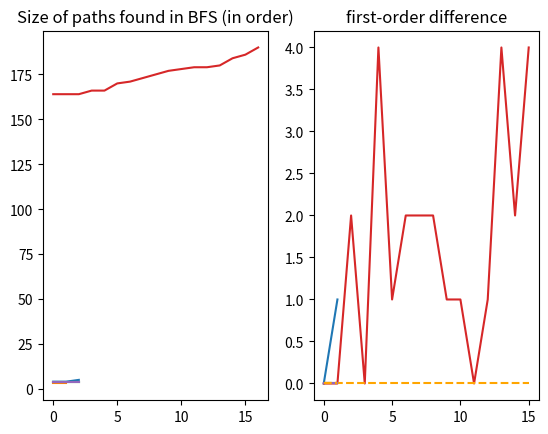

This chart was generated by the following Python code:
"""Edmonds-Karp implementation of Ford-Fulkerson method for flow networks.

Finds the maximum network flow in O(V * E**2) time complexity.
"""
import typing as t

import numpy as np


def _traceback(graph: np.ndarray, predecessor_vec: np.ndarray, id_source: int,
               id_target: int) -> t.Tuple[np.ndarray, t.Union[int, float]]:
    """Use the predecessor vector to build the found path."""
    ans = [id_target]
    id_cur_node = id_target
    bottleneck_val = np.inf

    while id_cur_node != id_source:
        prev_node = predecessor_vec[id_cur_node]
        bottleneck_val = min(bottleneck_val, graph[prev_node, id_cur_node])
        id_cur_node = prev_node
        ans.insert(0, id_cur_node)

    return np.array(ans), bottleneck_val


def _bfs(graph: np.ndarray, id_source: int, id_target: int
         ) -> t.Tuple[t.Optional[np.ndarray], t.Union[int, float]]:
    """Breadth-first search from node ``id_source`` to node ``id_target``."""
    queue = [id_source]

    predecessor_vec = np.full(graph.shape[0], -1)
    predecessor_vec[id_source] = -2  # Another invalid value

    while queue:
        id_cur_node = queue.pop()

        if id_cur_node == id_target:
            return _traceback(graph, predecessor_vec, id_source, id_target)

        for id_adj_node, edge_weight in enumerate(graph[id_cur_node]):
            if edge_weight > 0 and predecessor_vec[id_adj_node] == -1:
                predecessor_vec[id_adj_node] = id_cur_node
                queue.insert(0, id_adj_node)

    return None, 0


def _check_self_loops(graph: np.ndarray, verbose: bool = False) -> np.ndarray:
    """Check if ``graph`` has self loops and remove then if necessary."""
    _removed_loops_count = 0

    new_graph = graph.copy()

    if verbose:
        for i in np.arange(new_graph.shape[0]):
            if new_graph[i, i]:
                _removed_loops_count += 1
                new_graph[i, i] -= new_graph[i, i]

        print(
            "Removed {} self-loops in new_graph.".format(_removed_loops_count))

    else:
        for i in np.arange(new_graph.shape[0]):
            new_graph[i, i] -= new_graph[i, i]

    return new_graph


def _remove_antiparallel_edges(graph: np.ndarray,
                               verbose: bool = False) -> np.ndarray:
    """Workaround for antiparallel edges (u, v) and (v, u).

    The strategy adopted is to create a new node w such as the edge (u, v)
    is replaced by $e_{1} = (u, w)$ and $e_{2} = (w, v)$.

    Both $e_{1}$ and $e_{2}$ has the same capacity of (u, v).
    """
    new_nodes = []

    num_node = graph.shape[0]

    for node_id_a in np.arange(1, num_node):
        for node_id_b in np.arange(0, node_id_a):
            if graph[node_id_a, node_id_b] > 0 and graph[node_id_b,
                                                         node_id_a] > 0:
                new_nodes.append((node_id_a, node_id_b))

    new_graph = np.zeros((num_node + len(new_nodes),
                          num_node + len(new_nodes)))
    new_graph[:num_node, :num_node] = graph

    for new_node_shift_val, adj_nodes in enumerate(new_nodes):
        new_node_id = num_node + new_node_shift_val
        adj_node_a, adj_node_b = adj_nodes

        new_graph[adj_node_a, adj_node_b] = 0
        new_graph[adj_node_a, new_node_id] = graph[adj_node_a, adj_node_b]
        new_graph[new_node_id, adj_node_b] = graph[adj_node_a, adj_node_b]

    if verbose:
        print("Removed {} antiparallel edges = total of new vertices "
              "added.".format(len(new_nodes)))

    return new_graph


def _add_supervertex(graph: np.ndarray,
                     id_source: t.Union[int, np.ndarray],
                     id_sink: t.Union[int, np.ndarray],
                     add_source: bool,
                     add_sink: bool,
                     verbose: bool = False) -> t.Tuple[np.ndarray, int, int]:
    """Add a new source/sink node to replace all sources in ``graph``.

    Returns new graph adjacency matrix and the new source/sink node id.
    """
    num_node = graph.shape[0]
    new_graph_dim = num_node + add_source + add_sink
    new_graph = np.zeros((new_graph_dim, new_graph_dim))
    new_graph[:num_node, :num_node] = graph

    new_id_source, new_id_sink = id_source, id_sink

    if add_source and isinstance(id_source, np.ndarray):
        new_id_source = num_node
        new_graph[new_id_source, id_source] = np.full(
            id_source.size, graph[id_source, :].max())

        if verbose:
            print("Added supersource (total of {} new edges.)".format(
                id_source.size))

    if add_sink and isinstance(id_sink, np.ndarray):
        new_id_sink = num_node + add_source
        new_graph[id_sink, new_id_sink] = np.full(id_sink.size,
                                                  graph[:, id_sink].max())

        if verbose:
            print("Added supersink (total of {} new edges.)".format(
                id_sink.size))

    return new_graph, new_id_source, new_id_sink


def edkarp_maxflow(
        graph: np.ndarray,
        id_source: t.Union[int, np.ndarray],
        id_sink: t.Union[int, np.ndarray],
        check_antiparallel_edges: bool = True,
        check_self_loops: bool = True,
        return_flow_graph: bool = False,
        verbose: bool = False
) -> t.Union[t.Union[int, float], t.Tuple[t.Union[int, float], np.ndarray]]:
    """."""
    add_supersource = not isinstance(id_source, int)
    add_supersink = not isinstance(id_sink, int)

    if add_supersource or add_supersink:
        graph, id_source, id_sink = _add_supervertex(
            graph,
            id_source=id_source,
            id_sink=id_sink,
            add_source=add_supersource,
            add_sink=add_supersink,
            verbose=verbose)

    if check_self_loops:
        graph = _check_self_loops(graph, verbose=verbose)

    if check_antiparallel_edges:
        graph = _remove_antiparallel_edges(graph, verbose=verbose)

    graph_residual = graph.copy()

    path, bottleneck_val = _bfs(
        graph_residual, id_source=id_source, id_target=id_sink)

    path_lens = []

    while path is not None:
        path_lens.append(path.size)

        for node_id_a, node_id_b in zip(path[:-1], path[1:]):
            if graph[node_id_a, node_id_b] > 0:
                graph_residual[node_id_a, node_id_b] -= bottleneck_val

            else:
                graph_residual[node_id_a, node_id_b] += bottleneck_val

        path, bottleneck_val = _bfs(
            graph_residual, id_source=id_source, id_target=id_sink)

    max_flow = np.sum(graph[id_source, :] - graph_residual[id_source, :])

    if verbose:
        import matplotlib.pyplot as plt
        print("Final residual network:")
        print(graph_residual)

        print("Flow:")
        print(graph - graph_residual)

        path_lens = np.array(path_lens)

        plt.subplot(1, 2, 1)
        plt.title("Size of paths found in BFS (in order)")
        plt.plot(path_lens)

        plt.subplot(1, 2, 2)
        plt.title("first-order difference")
        plt.plot(np.diff(path_lens, n=1))
        plt.hlines(
            y=0,
            xmin=0,
            xmax=len(path_lens) - 2,
            linestyle="--",
            color="orange")

        plt.show()

    if return_flow_graph:
        flow_graph = graph - graph_residual
        return max_flow, flow_graph

    return max_flow


def _test_01():
    """Experiment 01."""
    graph = np.array([
        [0, 16, 13, 0, 0, 0],
        [0, 0, 0, 12, 0, 0],
        [0, 4, 0, 0, 14, 0],
        [0, 0, 9, 0, 0, 20],
        [0, 0, 0, 7, 0, 4],
        [0, 0, 0, 0, 0, 0],
    ])
    max_flow = edkarp_maxflow(graph, 0, graph.shape[0] - 1, verbose=True)
    print("Max flow:", max_flow)


def _test_02():
    """Experiment 02."""
    graph = np.array([
        [1, 1e+6, 1e+6, 0],
        [0, 1, 1, 1e+6],
        [0, 0, 0, 1e+6],
        [0, 0, 0, 0],
    ])
    max_flow = edkarp_maxflow(graph, 0, graph.shape[0] - 1, verbose=True)
    print("Max flow:", max_flow)


def _test_03():
    """Experiment 03."""
    graph = np.array([
        [0, 0, 0, 0, 0, 1, 0, 0, 0],
        [0, 0, 0, 0, 0, 1, 0, 1, 0],
        [0, 0, 0, 0, 0, 0, 1, 1, 1],
        [0, 0, 0, 0, 0, 0, 0, 1, 0],
        [0, 0, 0, 0, 0, 0, 0, 1, 0],
        [0, 0, 0, 0, 0, 0, 0, 0, 0],
        [0, 0, 0, 0, 0, 0, 0, 0, 0],
        [0, 0, 0, 0, 0, 0, 0, 0, 0],
        [0, 0, 0, 0, 0, 0, 0, 0, 0],
    ])
    max_flow = edkarp_maxflow(
        graph, np.array([0, 1, 2, 3, 4]), np.array([5, 6, 7, 8]), verbose=True)
    print("Max flow:", max_flow)


def _test_04():
    """Experiment 04."""
    np.random.seed(16)
    graph = np.random.randint(1, 20, size=(500, 500))
    graph[np.tril_indices(graph.shape[0])] = 0
    graph[np.triu_indices(graph.shape[0], k=4)] = 0
    max_flow = edkarp_maxflow(
        graph,
        np.random.randint(0, 20, size=9),
        graph.shape[0] - 1,
        verbose=True)
    print("Max flow:", max_flow)


def _test_05():
    """Experiment 05."""
    graph = np.array([
        [0, 0, 0, 0, 0, 0, 1, 0],
        [0, 0, 0, 0, 0, 1, 1, 0],
        [0, 0, 0, 0, 1, 0, 1, 1],
        [0, 0, 0, 0, 0, 1, 0, 0],
        [0, 0, 0, 0, 0, 0, 0, 0],
        [0, 0, 0, 0, 0, 0, 0, 0],
        [0, 0, 0, 0, 0, 0, 0, 0],
        [0, 0, 0, 0, 0, 0, 0, 0],
    ])
    max_flow = edkarp_maxflow(
        graph, np.array([0, 1, 2, 3]), np.array([4, 5, 6, 7]), verbose=True)
    print("Max flow:", max_flow)


if __name__ == "__main__":
    _test_01()
    _test_02()
    _test_03()
    _test_04()
    _test_05()
